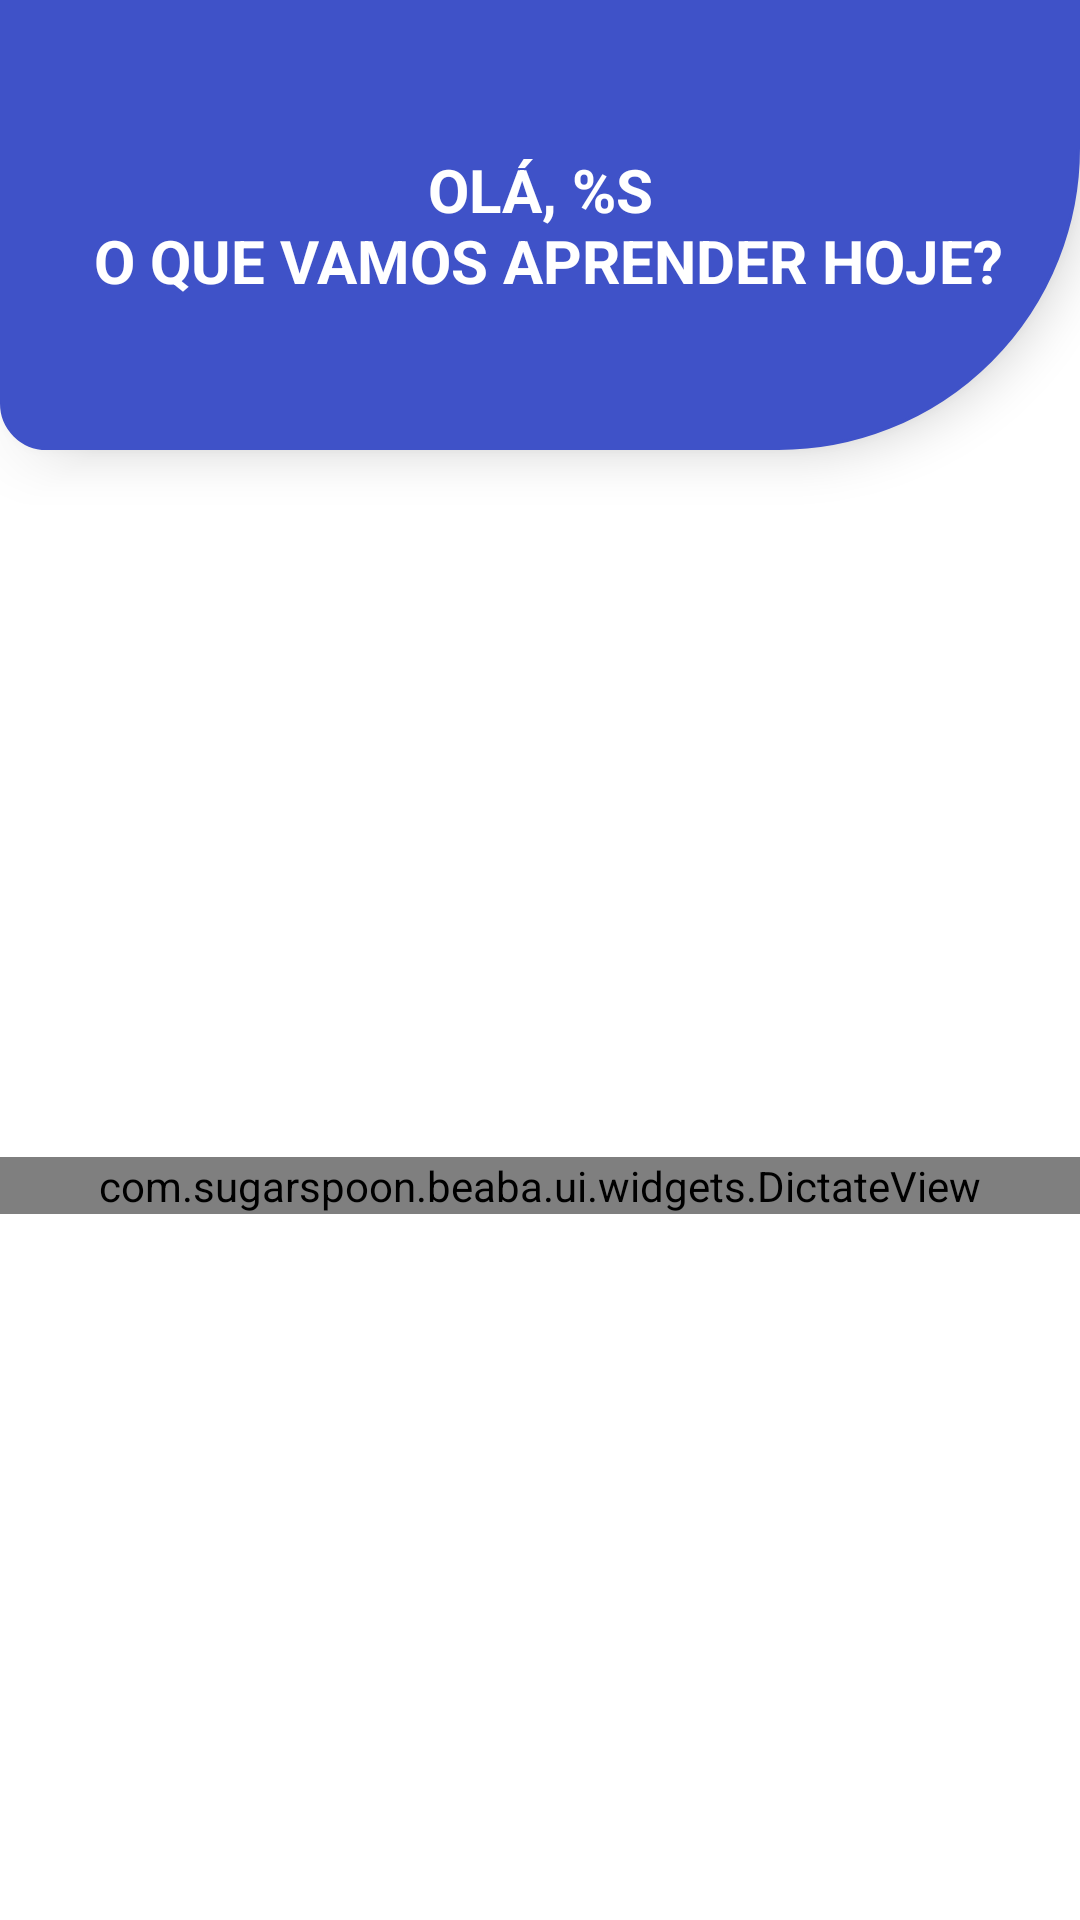

Android layout source for this screen:
<!-- AndroidManifest.xml: application theme Theme.BeaBa -->
<!-- res/layout/activity_dictate.xml -->
<?xml version="1.0" encoding="utf-8"?>
<androidx.constraintlayout.widget.ConstraintLayout xmlns:android="http://schemas.android.com/apk/res/android"
    xmlns:app="http://schemas.android.com/apk/res-auto"
    xmlns:tools="http://schemas.android.com/tools"
    android:layout_width="match_parent"
    android:layout_height="match_parent"
    tools:context=".ui.dictate.vowel.DictateActivity">

    <include
        android:id="@+id/include2"
        layout="@layout/layout_toolbar"
        app:layout_constraintEnd_toEndOf="parent"
        app:layout_constraintStart_toStartOf="parent"
        app:layout_constraintTop_toTopOf="parent" />

    <com.sugarspoon.beaba.ui.widgets.DictateView
        android:id="@+id/dictatePanelDv"
        android:layout_width="match_parent"
        android:layout_height="wrap_content"
        app:layout_constraintBottom_toBottomOf="parent"
        app:layout_constraintEnd_toEndOf="parent"
        app:layout_constraintStart_toStartOf="parent"
        app:layout_constraintTop_toBottomOf="@+id/include2" />

</androidx.constraintlayout.widget.ConstraintLayout>
<!-- res/layout/layout_toolbar.xml (included above) -->
<?xml version="1.0" encoding="utf-8"?>
<androidx.constraintlayout.widget.ConstraintLayout xmlns:app="http://schemas.android.com/apk/res-auto"
    xmlns:tools="http://schemas.android.com/tools"
    xmlns:android="http://schemas.android.com/apk/res/android"
    android:layout_width="match_parent"
    android:background="@drawable/bg_app_bar"
    android:elevation="10dp"
    android:layout_height="150dp">

    <TextView
        android:id="@+id/toolbarTitleTv"
        style="@style/Title"
        android:layout_width="match_parent"
        android:layout_height="wrap_content"
        android:layout_marginHorizontal="@dimen/horizontal_margin"
        app:layout_constraintBottom_toBottomOf="parent"
        app:layout_constraintEnd_toEndOf="parent"
        app:layout_constraintStart_toStartOf="parent"
        app:layout_constraintTop_toTopOf="parent"
        tools:text="@string/toolbar_title" />

    <androidx.appcompat.widget.AppCompatImageView
        android:id="@+id/toolbarBackIv"
        android:layout_margin="@dimen/horizontal_margin"
        android:layout_width="@dimen/ic_back_size"
        android:layout_height="@dimen/ic_back_size"
        tools:visibility="visible"
        android:visibility="gone"
        app:srcCompat="@drawable/ic_return"
        app:layout_constraintStart_toStartOf="parent"
        app:layout_constraintTop_toTopOf="parent" />
</androidx.constraintlayout.widget.ConstraintLayout>
<!-- resources referenced by this layout -->
<resources>
  <dimen name="horizontal_margin">16dp</dimen>
  <dimen name="ic_back_size">30dp</dimen>
  <!-- drawable bg_app_bar (drawable) -->
  <shape xmlns:android="http://schemas.android.com/apk/res/android"
      android:shape="rectangle">
  
      <solid android:color="@color/blue" />
  
      <stroke
          android:width="1dp"
          android:color="@color/blue" />
  
      <corners
          android:bottomLeftRadius="@dimen/round_focus"
          android:bottomRightRadius="100dp" />
  
  
  </shape>
  <string name="toolbar_title">Olá, %s\n o que vamos aprender hoje?</string>
  <style name="Title">
          <item name="fontFamily">@font/carter_one</item>
          <item name="android:textSize">@dimen/text_title</item>
          <item name="textAllCaps">true</item>
          <item name="android:textColor">@color/white</item>
          <item name="android:textStyle">bold</item>
          <item name="android:textAlignment">center</item>
      </style>
  <style name="Theme.BeaBa" parent="Theme.MaterialComponents.DayNight.NoActionBar">
          
          <item name="colorPrimary">@color/blue</item>
          <item name="colorPrimaryVariant">@color/blue</item>
          <item name="colorOnPrimary">@color/white</item>
          
          <item name="colorSecondary">@color/teal_200</item>
          <item name="colorSecondaryVariant">@color/teal_700</item>
          <item name="colorOnSecondary">@color/black</item>
          
          <item name="android:statusBarColor" tools:targetApi="l">?attr/colorPrimaryVariant</item>
          
      </style>
  <color name="blue">#3F52C8</color>
  <dimen name="round_focus">15dp</dimen>
  <dimen name="text_title">20sp</dimen>
  <color name="white">#FFFFFFFF</color>
  <color name="teal_200">#FF03DAC5</color>
  <color name="teal_700">#FF018786</color>
  <color name="black">#FF000000</color>
</resources>
